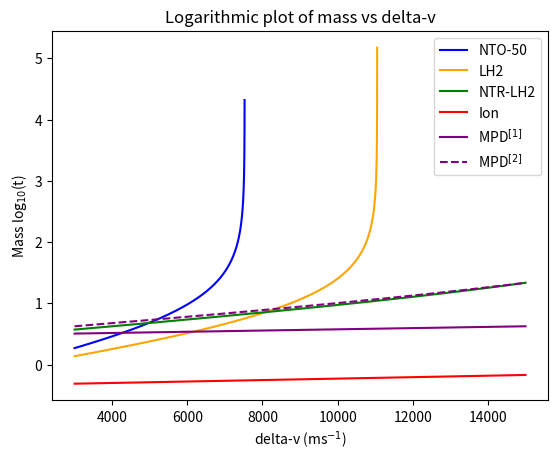
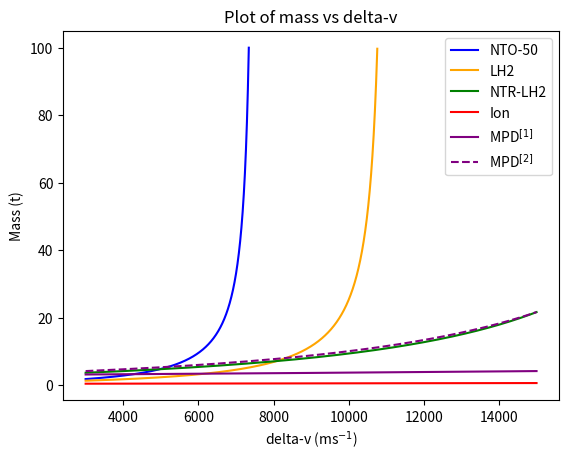
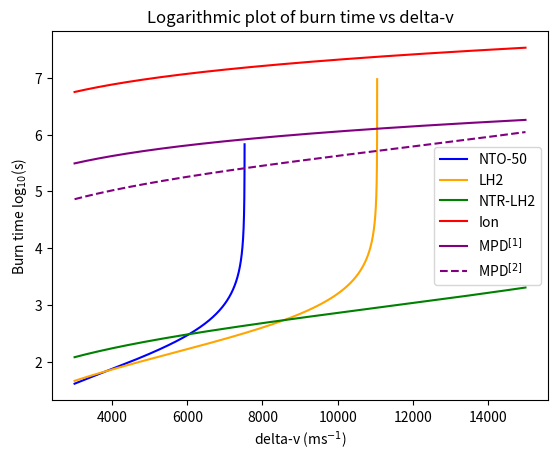
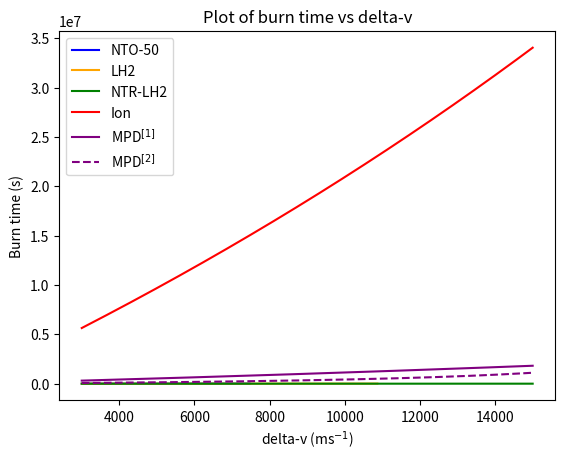
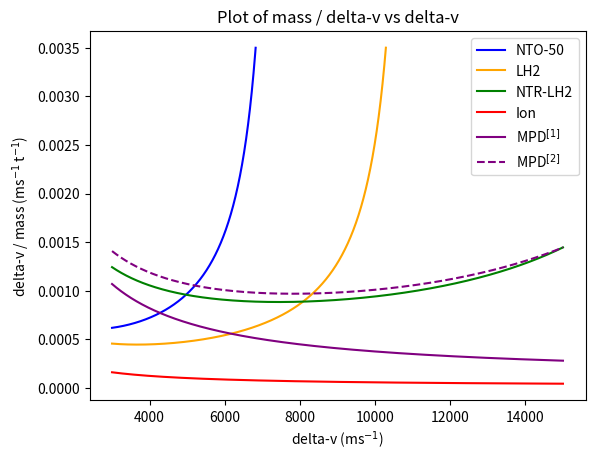

Source code (Python) for these figures, in order:
import numpy as np
import matplotlib.pyplot as plt
import warnings
warnings.filterwarnings("ignore")


### constants ###
pluto_mass = 1.309 * 10**22 #kg
pluto_radius = 1188300      #m
G = 6.67 * 10 **-11
g0 = 9.80665


### orbit equations ###
def vis_viva(M, r, a):
    return np.sqrt(G * M * (2 / r - 1 / a))

def vcirc(M, r):
    return np.sqrt(G * M / r)

def vescape(M, r):
    return np.sqrt(2 * G * M / r)

def ecc(ra, rb):
    return (ra-rb) / (ra+rb)

def semimajor(ra, rb):
    return (ra + rb) / 2


### spacecraft equations ###
def massfrac(dv, isp):
    return np.exp(dv / (g0 * isp)) #returns total mass / (total mass - fuel)

def massrate(F, isp):
    return F / (g0 * isp * 1000) #tons / s

def fuelmass(dv, isp, thrust_w):
    ratio = massfrac(dv, isp)
    return ((ratio - 1) / (1 + (1 - ratio) * drymass_fraction)) * (sc_weight + thrust_w)

def craftmass(dv, isp, thrust_w):
    return sc_weight + thrust_w + drymass_fraction * fuelmass(dv, isp, thrust_w)

def totalmass(dv, isp, thrust_w):
    ratio = massfrac(dv, isp)
    return ((drymass_fraction + 1) * (ratio - 1) / (1 + (1 - ratio) * drymass_fraction) + 1) * (sc_weight + thrust_w)



def plot(x, y):
    plt.plot(x, y, label=label[i], linestyle=lstyle[i], color = color[i])

def limitfx(valx, valy, lim, i, i_lim):
    if i < i_lim:
        return valx[:np.where(valy > lim)[0][0]], valy[:np.where(valy > lim)[0][0]]
    else:
        return valx, valy
    
#current values for MPD assume a 1MW reactor
#VASMR can go from 1000 - 10000 s isp, but thrust level is not listed for all values
#sc weight does not include tank drymass
#NTO --> NTO + Aerozine 50
#Ion is NASA's NEXT thruster, using Xenon

sc_weight = 0.4                                                     #ton
drymass_fraction = 0.1                                             #10%
th_weight = [0.2, 0.25, 2.2, 0.05, 2.6, 2.6]                        #ton
isp = [320, 470, 950, 4200, 5000, 1000]                             #s
thrust = [88000, 66000, 80000, 0.25, 30, 150]                       #N
label = ['NTO-50', 'LH2', 'NTR-LH2', 'Ion', 'MPD$^{[1]}$', 'MPD$^{[2]}$'] 
lstyle = ['-', '-', '-', '-', '-', '--']
color = ['blue', 'orange', 'green', 'red', 'purple', 'purple']

delta_v = np.arange(3000, 15000, 1)

### log plot dv vs mass###
for i in range(len(isp)):
    plot(delta_v, np.log10(totalmass(delta_v, isp[i], th_weight[i])))
        
plt.legend()
plt.ylabel('Mass log$_{10}$(t)')
plt.xlabel('delta-v (ms$^{-1}$)')
plt.title('Logarithmic plot of mass vs delta-v')
plt.show()


### normal plot dv vs mass###
for i in range(len(isp)):
    y = totalmass(delta_v, isp[i], th_weight[i])
    plot(*limitfx(delta_v, y, 100, i, 2))
    
plt.legend()
plt.ylabel('Mass (t)')
plt.xlabel('delta-v (ms$^{-1}$)')
plt.title('Plot of mass vs delta-v')
plt.show()


### log plot burn time vs deltav ###
for i in range(len(isp)):
    plot(delta_v, np.log10(fuelmass(delta_v, isp[i], th_weight[i]) / massrate(thrust[i], isp[i])))

plt.legend()
plt.ylabel('Burn time log$_{10}$(s)')
plt.xlabel('delta-v (ms$^{-1}$)')
plt.title('Logarithmic plot of burn time vs delta-v')
plt.show() 

### normal plot burn time vs deltav ###
for i in range(len(isp)):
    y = fuelmass(delta_v, isp[i], th_weight[i]) / massrate(thrust[i], isp[i])
    plot(*limitfx(delta_v, y, 10**4, i, 2))
    
plt.legend()
plt.ylabel('Burn time (s)')
plt.xlabel('delta-v (ms$^{-1}$)')
plt.title('Plot of burn time vs delta-v')
plt.show() 


### plot dv vs dv per mass###
for i in range(len(isp)):
    y = totalmass(delta_v, isp[i], th_weight[i]) / delta_v
    plot(*limitfx(delta_v, y, 0.0035, i, 2))
    
plt.legend()
plt.ylabel('delta-v / mass (ms$^{-1}$ t$^{-1}$)')
plt.xlabel('delta-v (ms$^{-1}$)')
plt.title('Plot of mass / delta-v vs delta-v')
plt.show()
